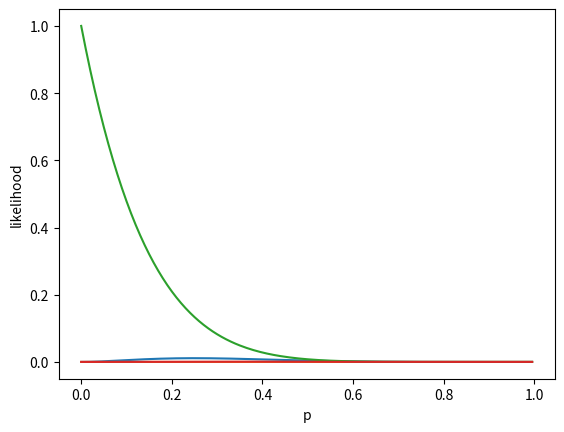

The matplotlib source for this figure:
#!/usr/bin/env python
# coding: utf-8

# In[ ]:


'''
尤度について動きを確認する

サッカーのPKを例として、選手がゴールを決めたかどうかを定義する
- 0は、ゴールしなかった
- １は、ゴールした
'''
import numpy as np


# In[ ]:


# 正事象（ゴールを決める確率）の配列を定義
pList = np.arange(0, 1, 0.005)


# In[ ]:


# PKの結果を定義
#pkResult = [0, 1, 1, 1, 0, 1, 1, 1]
pkResult = [0, 0, 0, 1, 0, 0, 0, 1]

goalCount = pkResult.count(1)
missCount = pkResult.count(0)

print('goal count:', goalCount)
print('miss count:', missCount)


# In[ ]:


likelihood = pList**goalCount * (1-pList)**missCount


# In[ ]:


import matplotlib.pyplot as plt
plt.plot(pList, likelihood)
plt.xlabel('p')
plt.ylabel('likelihood')
plt.show()


# In[ ]:


import numpy as np
import matplotlib.pyplot as plt

class LikelihoodSimulator(object):
    """
    最適な尤度を観測する
    
    パラメータ
    ----------------
    result 事象のあるなしを表す結果配列
        [0, 1, 1, 0, 1, 0]
    """
    
    def __init__(self, result):
        """
        コンストラクタ
        """
        self.result = result
        self.pList = np.arange(0, 1, 0.005)
        
        # 尤度を決定する
        positiveEventCount = result.count(1)
        negativeEventCount = result.count(0)
        self.likelihood = pList**positiveEventCount * (1-pList)**negativeEventCount
    
    def showEventStatus(self):
        """
        入力された結果情報の内訳を出力する
        """
        print('total event count:', len(self.result))
        print('positive event count:', self.positiveEventCount)
        print('negative event count:', self.negativeEventCount)
    
    def showLikelihoodGraph(self):
        """
        正事象ごとの尤度を描画する
        """
        plt.plot(self.pList, self.likelihood)
        plt.xlabel('p')
        plt.ylabel('likelihood')
        plt.show()

        self.getMaxLikelihood()

    def getMaxLikelihood(self):
        """
        尤度が最大になる正事象を返す
        """
        maxl = -1
        maxp = 0

        for p, l in zip(self.pList, self.likelihood):
            if (maxl < l):
                maxl = l
                maxp = p

        print('max likelihood: %.10f' % maxl)
        print('then p:', maxp)


# In[ ]:


res = [1,1,1,1,0,0,1,0,1,1,1,1,1,0,0,1,1]
simulator = LikelihoodSimulator(res)
simulator.showLikelihoodGraph()


# In[ ]:


res = [0,0,0,0,0,0,0]
simulator = LikelihoodSimulator(res)
simulator.showLikelihoodGraph()


# In[ ]:


res = [0,0,0,0,0,0,0,1,1,1,1]
simulator = LikelihoodSimulator(res)
simulator.showLikelihoodGraph()


# In[ ]:




